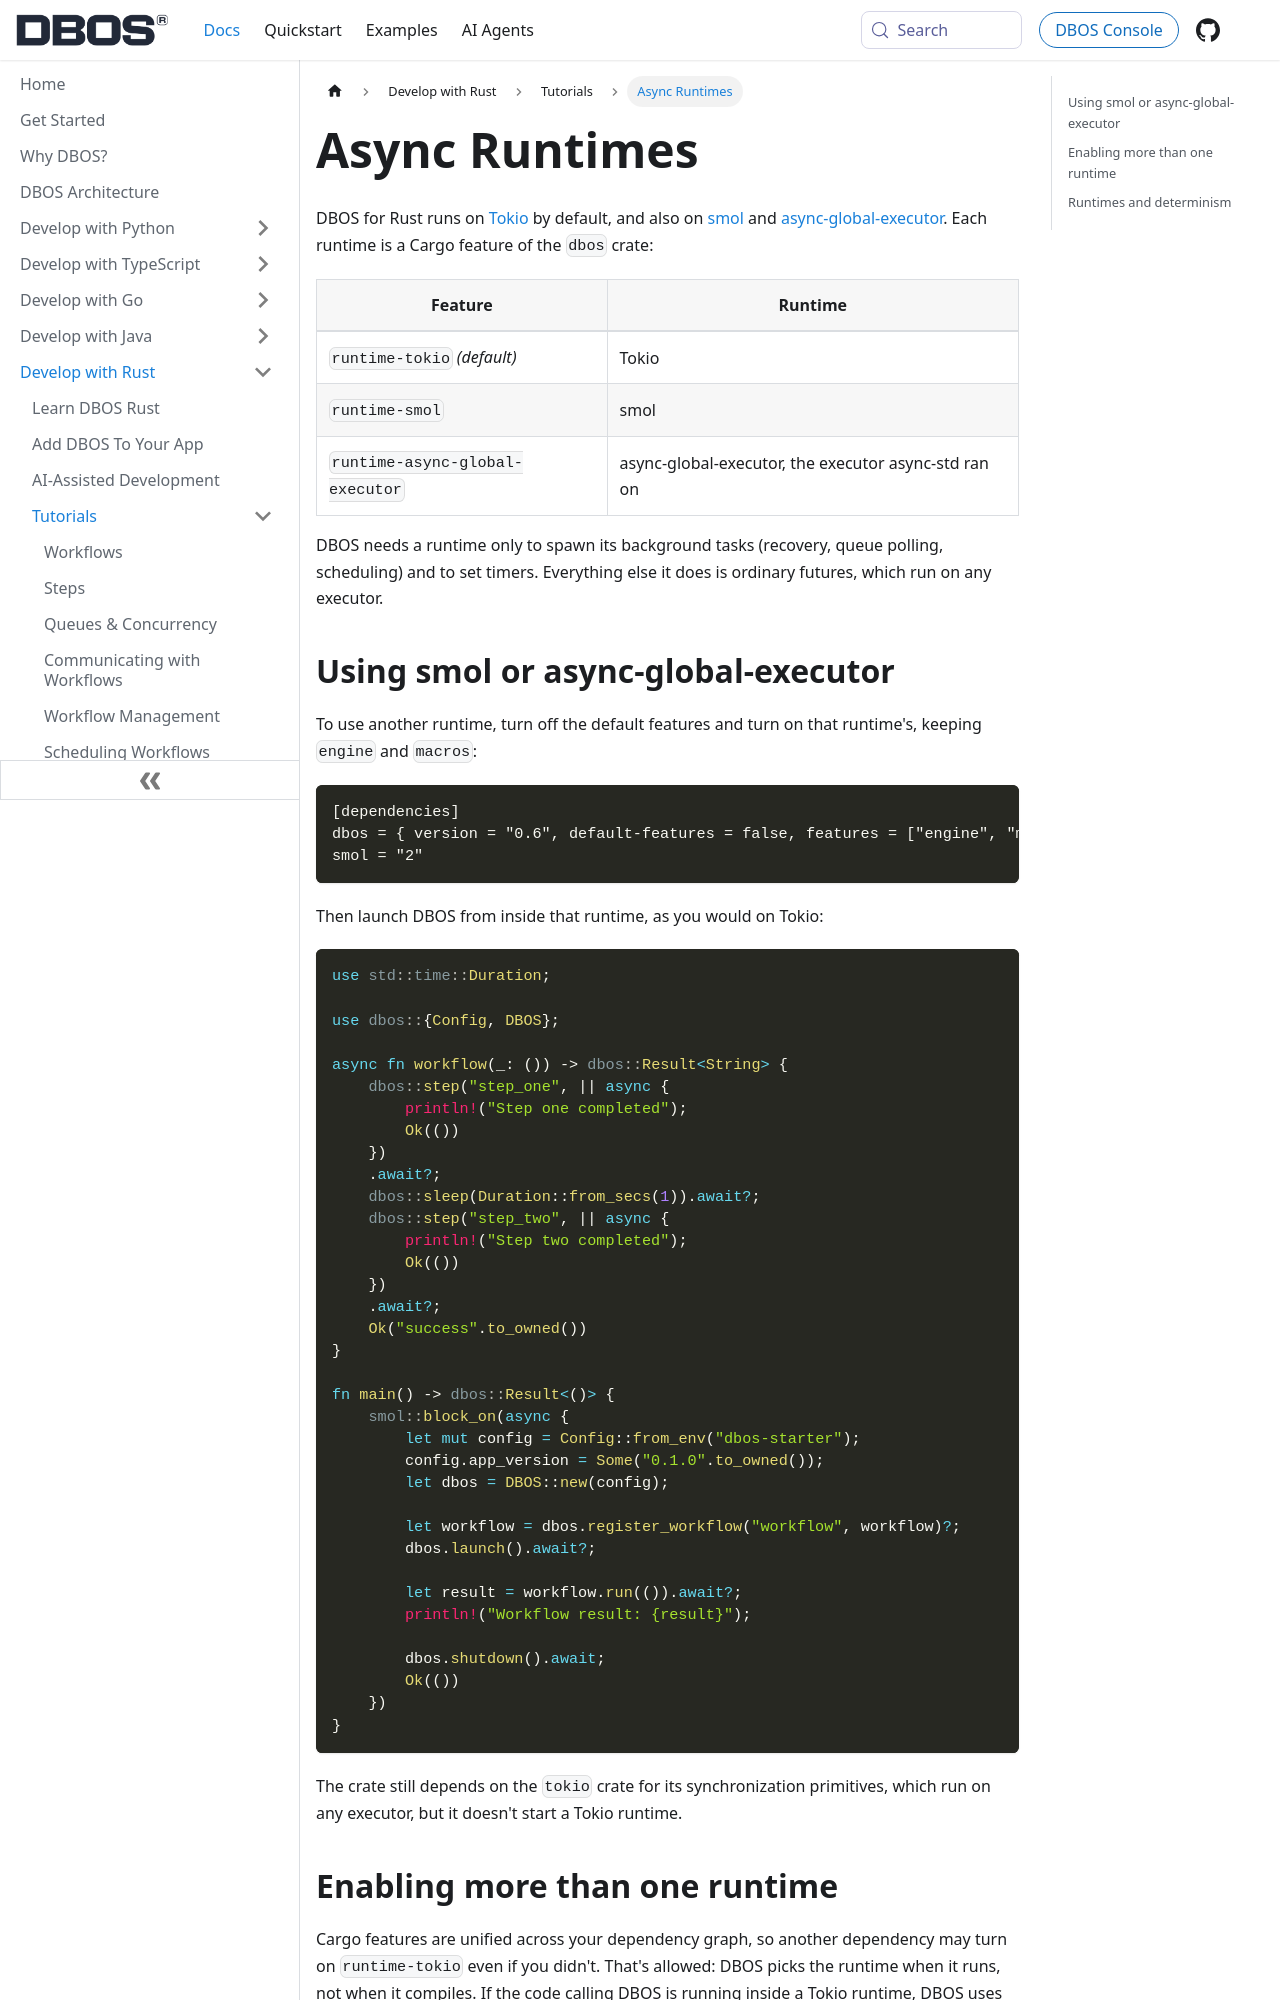

repository: dbos-inc/dbos-docs · page: rust/tutorials/async-runtimes.html · generator: docusaurus

---
sidebar_position: 80
title: Async Runtimes
---

DBOS for Rust runs on [Tokio](https://tokio.rs) by default, and also on [smol](https://github.com/smol-rs/smol) and [async-global-executor](https://github.com/async-rs/async-global-executor).
Each runtime is a Cargo feature of the `dbos` crate:

| Feature | Runtime |
|---|---|
| `runtime-tokio` *(default)* | Tokio |
| `runtime-smol` | smol |
| `runtime-async-global-executor` | async-global-executor, the executor async-std ran on |

DBOS needs a runtime only to spawn its background tasks (recovery, queue polling, scheduling) and to set timers.
Everything else it does is ordinary futures, which run on any executor.

## Using smol or async-global-executor

To use another runtime, turn off the default features and turn on that runtime's, keeping `engine` and `macros`:

```toml
[dependencies]
dbos = { version = "0.6", default-features = false, features = ["engine", "macros", "runtime-smol"] }
smol = "2"
```

Then launch DBOS from inside that runtime, as you would on Tokio:

```rust
use std::time::Duration;

use dbos::{Config, DBOS};

async fn workflow(_: ()) -> dbos::Result<String> {
    dbos::step("step_one", || async {
        println!("Step one completed");
        Ok(())
    })
    .await?;
    dbos::sleep(Duration::from_secs(1)).await?;
    dbos::step("step_two", || async {
        println!("Step two completed");
        Ok(())
    })
    .await?;
    Ok("success".to_owned())
}

fn main() -> dbos::Result<()> {
    smol::block_on(async {
        let mut config = Config::from_env("dbos-starter");
        config.app_version = Some("0.1.0".to_owned());
        let dbos = DBOS::new(config);

        let workflow = dbos.register_workflow("workflow", workflow)?;
        dbos.launch().await?;

        let result = workflow.run(()).await?;
        println!("Workflow result: {result}");

        dbos.shutdown().await;
        Ok(())
    })
}
```

The crate still depends on the `tokio` crate for its synchronization primitives, which run on any executor, but it doesn't start a Tokio runtime.
